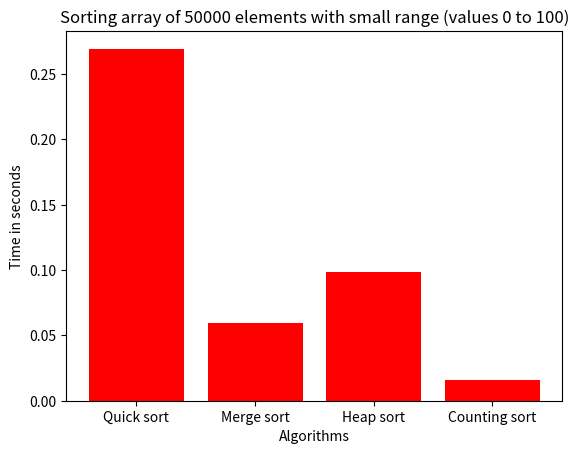
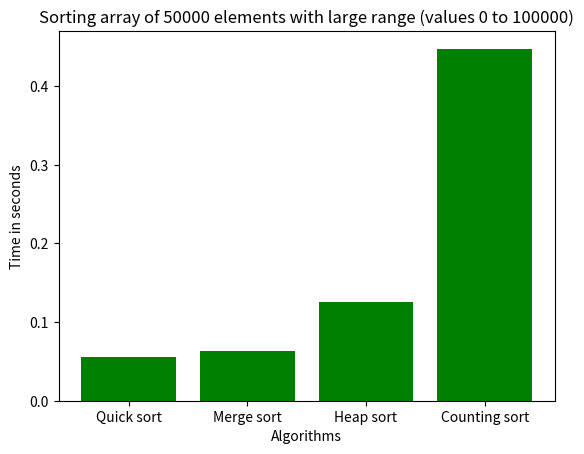

Recreate these plots in Python, in order.
# [redacted]
# [redacted]

# Importing the required libraries for this script
import time  # Library for time-related functions
import matplotlib.pyplot as plt  # Library for data visualization
import random  # Library for generating random numbers



# Define empty lists for holding arrays with small and large ranges
'''
These lines define 10 empty lists which will be used later on in the code. The names of the lists indicate that they will be used to store different ranges of numbers.
These empty lists will be used to store values in the for loop that follows.
Each list is used to store values from a different range that will be generated later on.
'''
s_range = [] # Small range 1
s_range2 = [] # Small range 2
s_range3 = [] # Small range 3
s_range4 = [] # Small range 4
s_range5 = [] # Small range 5
l_range = [] # Large range 1
l_range2 = [] # Large range 2
l_range3 = [] # Large range 3
l_range4 = [] # Large range 4
l_range5 = [] # Large range 5

# Create 50000 random integers and append them to the arrays
# Append random integers to the arrays
for i in range(50000):
    s_range.append(random.randint(0, 100))
    s_range2.append(random.randint(0, 100))
    s_range3.append(random.randint(0, 100))
    s_range4.append(random.randint(0, 100))
    s_range5.append(random.randint(0, 100))
    l_range.append(random.randint(0, 1000000))
    l_range2.append(random.randint(0, 1000000))
    l_range3.append(random.randint(0, 1000000))
    l_range4.append(random.randint(0, 1000000))
    l_range5.append(random.randint(0, 1000000))


# Define the heap sort algorithm
'''
This code defines a heap_sort function that takes an array as an input and returns the sorted array. It sorts the array in place using the heap sort algorithm, which uses a max heap data structure.
The heap_sort function first finds the length of the input array and builds a max heap out of it using the build_max_heap function.
Then, the function loops through the array from the end to the beginning using a for loop. At each iteration, it swaps the first element (which is the largest element in the heap) with the ith element, where i is the current index of the loop. It then heapifies the array again using the heapify function.
Finally, the function returns the sorted array.
The build_max_heap and heapify functions are not defined in this code snippet and should be defined elsewhere in the code or imported from a library. These functions are common in heap sort implementations and are used to create and maintain the heap structure.
'''
# Define a function called heap_sort that takes an array as an argument
def heap_sort(arr):
    # Find the length of the array
    n = len(arr)
    # Build a max heap out of the array
    build_max_heap(arr, n)
    # Loop through the array from the end to the beginning
    for i in range(n - 1, 0, -1):
        # Swap the first element with the ith element
        arr[0], arr[i] = arr[i], arr[0]
        # Heapify the array again
        heapify(arr, i, 0)
    # Return the sorted array
    return arr


# Define the build_max_heap function, used in the heap sort algorithm
def build_max_heap(arr, n):
    for i in range(n // 2 - 1, -1, -1):
        heapify(arr, n, i)

# Define the heapify function, used in the build_max_heap function and the heap sort algorithm
'''
This is a function that implements the heapify operation on an array
It takes three arguments:
arr: the array to be heapified
n: the size of the array
i: the index of the current node being heapified
'''
def heapify(arr, n, i):
    largest = i # initialize the largest node as the current node
    left_child = 2 * i + 1 # calculate the index of the left child
    right_child = 2 * i + 2 # calculate the index of the right child

    # if left child is larger than largest, update largest
    if left_child < n and arr[left_child] > arr[largest]:
        largest = left_child

    # if right child is larger than largest, update largest
    if right_child < n and arr[right_child] > arr[largest]:
        largest = right_child

    # if largest is not the current node, swap the values of largest and current node
    # and recursively call heapify on the affected child node
    if largest != i:
        arr[i], arr[largest] = arr[largest], arr[i]
        heapify(arr, n, largest)


# Define the merge sort algorithm
# This is a function called merge_sort that takes an array as input

def merge_sort(arr):
# The function takes an input array "arr".
# It first checks if the length of the array is greater than 1.
# If the array length is 1 or less, it is already sorted, so the function simply returns the array.
    if len(arr) > 1:
        # If the array length is greater than 1, the function recursively divides the array into two halves.
        mid = len(arr) // 2
        left = arr[:mid]
        right = arr[mid:]
        merge_sort(left)
        merge_sort(right)
        # After the array is divided, the function then merges the two halves back together in sorted order.
        # It does this by comparing the first elements of each half and putting the smaller element in the first position of a new array.
        # It then repeats this process for the second elements, third elements, etc. until the entire array is sorted.
        i, j, k = 0, 0, 0
        while i < len(left) and j < len(right):
            if left[i] < right[j]:
                arr[k] = left[i]
                i += 1
            else:
                arr[k] = right[j]
                j += 1
                k += 1
        # After comparing and merging all elements in both halves, the function checks if any elements remain in either half.
        # If elements remain in the left half, they are added to the new array.
        while i < len(left):
            arr[k] = left[i]
            i += 1
            k += 1
        # If elements remain in the right half, they are added to the new array.
        while j < len(right):
            arr[k] = right[j]
            j += 1
            k += 1
    # Finally, the function returns the sorted array.
    return arr

# Define the quick sort algorithm
'''
This function is an implementation of the quicksort algorithm, a divide and conquer sorting algorithm.
It takes an array (arr) to be sorted, as well as two indices (low and high) that determine the subarray of arr to be sorted by this recursive call.
'''
def quick_sort(arr, low, high):
# Check if there are at least two elements in the current subarray to sort. If there is only one or zero,
# then there is nothing to sort and we return.
    if low < high:
        
        # Use the partition function (not shown here) to find the pivot index that splits the subarray into
        # two subarrays, one containing elements smaller than the pivot and one containing elements larger than
        # the pivot. 
        partition_index = partition(arr, low, high)
        
        # Recursively call quicksort on the left and right subarrays of the pivot index.
        
        quick_sort(arr, low, partition_index - 1)
        quick_sort(arr, partition_index + 1, high)


#This is a function named "partition" that takes three arguments: an array (arr), a low index (low), and a high index (high).
def partition(arr, low, high):
    # This line sets the pivot element as the last element of the array.
    pivot = arr[high]
    # This line initializes the variable i as low - 1.
    i = low - 1
    # This line starts a loop that iterates from low to high - 1.
    for j in range(low, high):
        # This line checks if the jth element of the array is less than the pivot element.
        if arr[j] < pivot:
            # This line increments i by 1.
            i += 1
            # This line swaps the ith and jth elements of the array.
            arr[i], arr[j] = arr[j], arr[i]
    # This line swaps the (i+1)th and high elements of the array.
    arr[i + 1], arr[high] = arr[high], arr[i + 1]
    # This line returns the index of the pivot element.
    return i + 1

# This function is called counting_sort and takes in an array as input.
def counting_sort(arr):
    # Find the maximum element in the input array and cast it to an integer.
    max_element = int(max(arr))

    # Create a list called count with length of the maximum element + 1, and fill it with zeros.
    count = [0 for _ in range(max_element + 1)]

    # Iterate through the input array, incrementing the count of the current element in the count list.
    for i in arr:
        count[i] += 1

    # Create a temporary variable and initialize it to zero.
    temp = 0

    # Iterate through each element in the count list and for each non-zero value, 
    # set the corresponding number of elements in the input array to the current element value.
    for i in range(max_element + 1):
        for j in range(count[i]):
            arr[temp] = i
            temp += 1

    # Return the sorted array.
    return arr



# An empty list to store results
results = []

# A temporary list to store sorted arrays
temp = []

# Quick sort
start = time.time()
temp = quick_sort(s_range.copy(), 0, len(s_range) - 1)
temp = quick_sort(s_range2.copy(), 0, len(s_range2) - 1)
temp = quick_sort(s_range3.copy(), 0, len(s_range3) - 1)
temp = quick_sort(s_range4.copy(), 0, len(s_range4) - 1)
temp = quick_sort(s_range5.copy(), 0, len(s_range5) - 1)
end = time.time()
results.append(round(end - start, 8) / 5)

# Merge sort
start = time.time()
temp = merge_sort(s_range.copy())
temp = merge_sort(s_range2.copy())
temp = merge_sort(s_range3.copy())
temp = merge_sort(s_range4.copy())
temp = merge_sort(s_range5.copy())
end = time.time()
results.append(round(end - start, 8)/5)

# Heap sort
start = time.time()
temp = heap_sort(s_range.copy())
temp = heap_sort(s_range2.copy())
temp = heap_sort(s_range3.copy())
temp = heap_sort(s_range4.copy())
temp = heap_sort(s_range5.copy())
end = time.time()
results.append(round(end - start, 8)/5)

# Counting sort
start = time.time()
temp = counting_sort(s_range.copy())
temp = counting_sort(s_range2.copy())
temp = counting_sort(s_range3.copy())
temp = counting_sort(s_range4.copy())
temp = counting_sort(s_range5.copy())
end = time.time()
results.append(round(end - start, 8))

# Plotting the results
plt.figure(1)
plt.bar(['Quick sort', 'Merge sort', 'Heap sort',
        'Counting sort'], results, color='red')
plt.title('Sorting array of 50000 elements with small range (values 0 to 100)')
plt.xlabel('Algorithms')
plt.ylabel('Time in seconds')

'''
 ^
/ \
 |
This script compares the execution time of four sorting algorithms (Quick sort, Merge sort, Heap sort, and Counting sort) on arrays of 50000 elements with small ranges (values 0 to 100).

- The time library is imported to measure the execution time of each sorting algorithm.
- The matplotlib.pyplot library is imported to visualize the results.
- An empty list results is initialized to store the execution time of each algorithm.
- A temporary list temp is initialized to store the sorted arrays.
- Five ranges of integers are defined to be sorted (s_range, s_range2, s_range3, s_range4, and s_range5).
- For each sorting algorithm, the script measures the execution time to sort all five ranges and calculates the average time per range. The sorted arrays are stored in temp.
- The execution time for each algorithm is appended to the results list.
- Finally, a bar plot is created using plt.bar() to visualize the results.
'''


# An empty list to store results
results = []

# A temporary list to store sorted arrays
temp = []

# Run quicksort on 5 different arrays, measuring time for each
start = time.time()
temp = quick_sort(l_range.copy(), 0, len(l_range) - 1)
temp = quick_sort(l_range2.copy(), 0, len(l_range2) - 1)
temp = quick_sort(l_range3.copy(), 0, len(l_range3) - 1)
temp = quick_sort(l_range4.copy(), 0, len(l_range4) - 1)
temp = quick_sort(l_range5.copy(), 0, len(l_range5) - 1)
end = time.time()
results.append(round(end - start, 8) / 5)

# Run mergesort on 5 different arrays, measuring time for each
start = time.time()
temp = merge_sort(l_range.copy())
temp = merge_sort(l_range2.copy())
temp = merge_sort(l_range3.copy())
temp = merge_sort(l_range4.copy())
temp = merge_sort(l_range5.copy())
end = time.time()
results.append(round(end - start, 8)/5)

# Run heapsort on 5 different arrays, measuring time for each
start = time.time()
temp = heap_sort(l_range.copy())
temp = heap_sort(l_range2.copy())
temp = heap_sort(l_range3.copy())
temp = heap_sort(l_range4.copy())
temp = heap_sort(l_range5.copy())
end = time.time()
results.append(round(end - start, 8)/5)

# Run countingsort on 5 different arrays, measuring time for each
start = time.time()
temp = counting_sort(l_range.copy())
temp = counting_sort(l_range2.copy())
temp = counting_sort(l_range3.copy())
temp = counting_sort(l_range4.copy())
temp = counting_sort(l_range5.copy())
end = time.time()
results.append(round(end - start, 8))

plt.figure(2) # This creates a new figure with figure number 2. A figure is a container for all the plot elements, such as axes, legends, and annotations.
plt.bar(['Quick sort', 'Merge sort', 'Heap sort',
        'Counting sort'], results, color='green') # These lines set the title, xlabel, and ylabel for the plot. The title describes the task being performed and the range of values being sorted, the xlabel describes the different algorithms being compared, and the ylabel describes the units of measurement for the results.

'''
Next lines set the title, xlabel, and ylabel for the plot. The title describes the task being performed and the range of values being sorted, the xlabel describes the different algorithms being compared, and the ylabel describes the units of measurement for the results.
'''
plt.title('Sorting array of 50000 elements with large range (values 0 to 100000)')
plt.xlabel('Algorithms')
plt.ylabel('Time in seconds') 

plt.show() # This displays the plot on the screen.